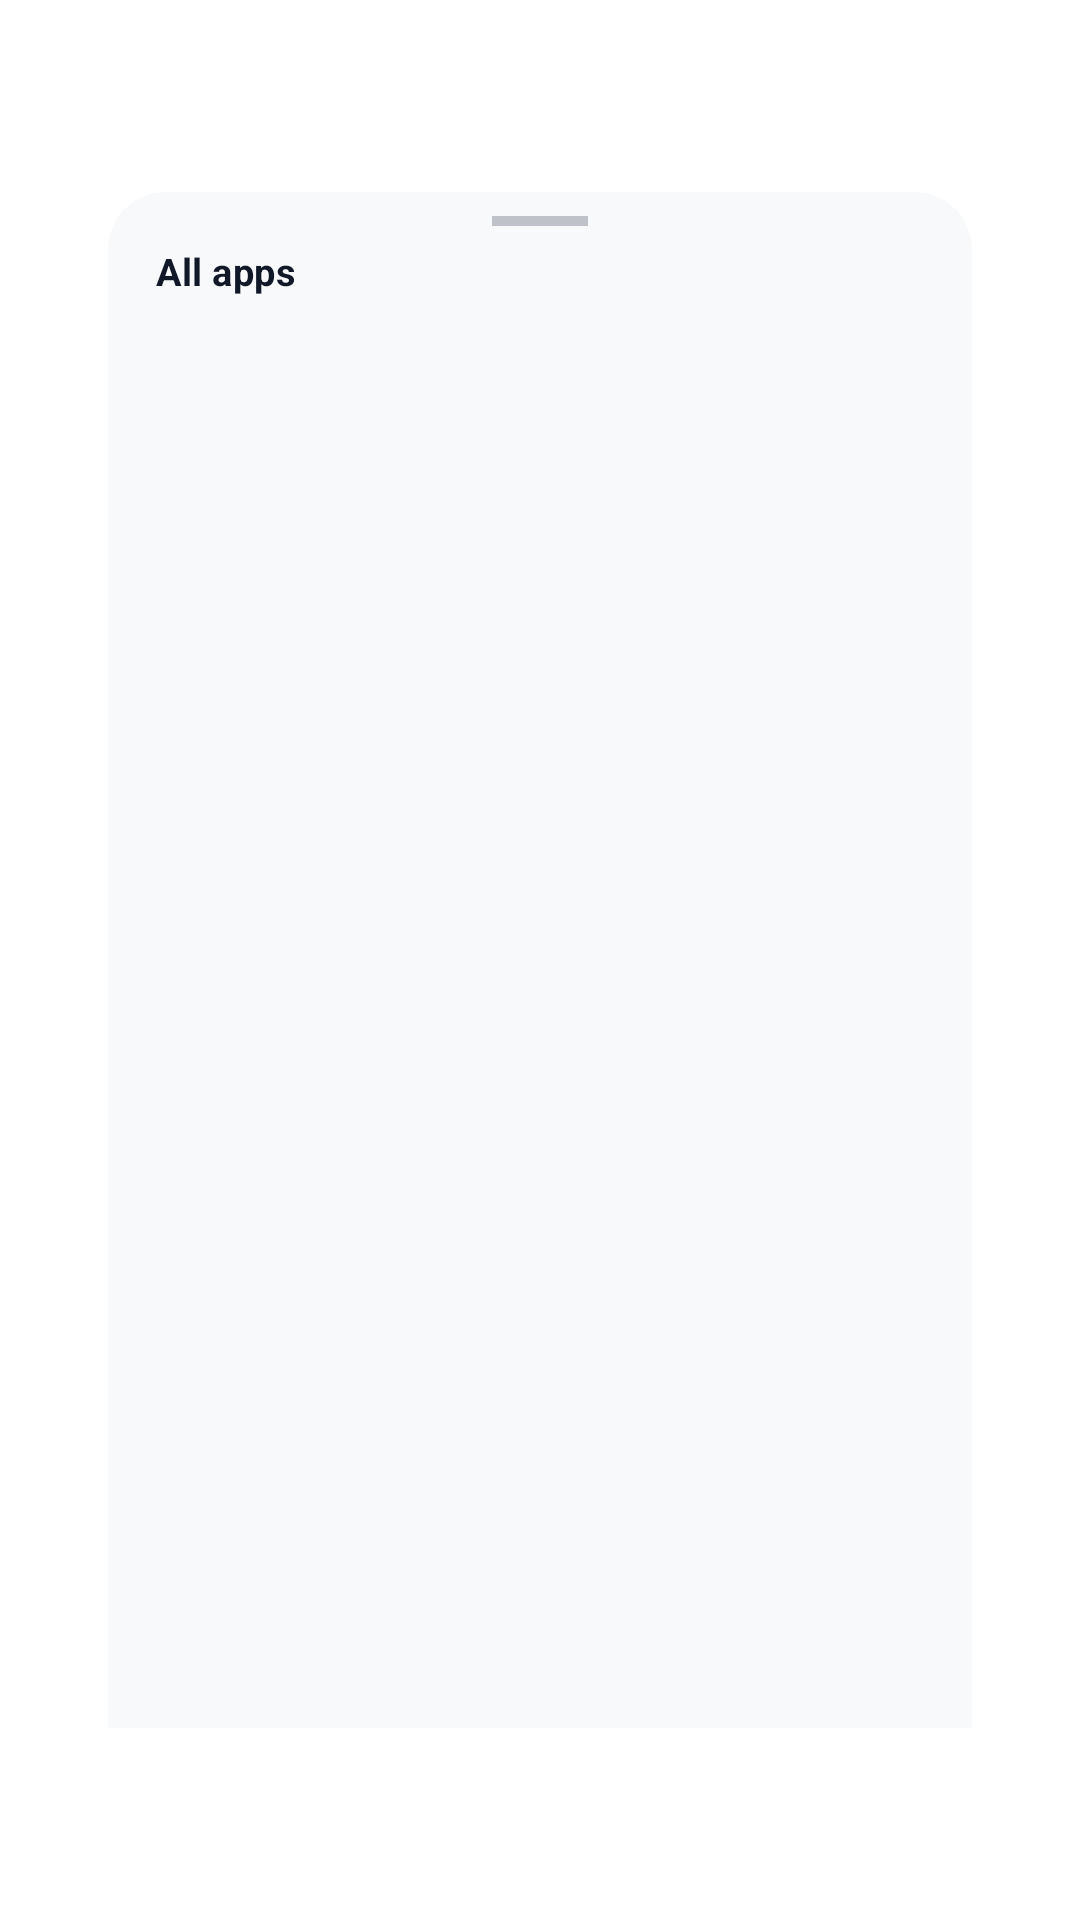

Android layout source for this screen:
<!-- AndroidManifest.xml: application theme Theme.LauncherTs13 -->
<!-- res/layout/fragment_app_drawer.xml -->
<?xml version="1.0" encoding="utf-8"?>
<LinearLayout
    xmlns:android="http://schemas.android.com/apk/res/android"
    android:layout_width="match_parent"
    android:layout_marginHorizontal="42dp"
    android:layout_height="wrap_content"
    android:orientation="vertical"
    android:scaleX="0.8"
    android:scaleY="0.8"
    android:background="@drawable/bg_drawer">

    
    <View
        android:layout_width="40dp"
        android:layout_height="4dp"
        android:layout_gravity="center_horizontal"
        android:layout_marginTop="10dp"
        android:layout_marginBottom="8dp"
        android:background="@color/drawer_handle"
        android:alpha="0.4" />

    
    <TextView
        android:layout_width="wrap_content"
        android:layout_height="wrap_content"
        android:layout_marginStart="20dp"
        android:layout_marginBottom="12dp"
        android:text="@string/all_apps"
        android:textColor="@color/drawer_text"
        android:textSize="16sp"
        android:textStyle="bold" />

    
    <androidx.recyclerview.widget.RecyclerView
        android:id="@+id/rv_drawer_apps"
        android:layout_width="match_parent"
        android:layout_height="match_parent"
        android:paddingHorizontal="8dp"
        android:paddingBottom="24dp"
        android:clipToPadding="false" />

</LinearLayout>
<!-- resources referenced by this layout -->
<resources>
  <color name="drawer_handle">@color/gray_650</color>
  <color name="drawer_text">#111827</color>
  <!-- drawable bg_drawer (drawable) -->
  <?xml version="1.0" encoding="utf-8"?>
  <shape xmlns:android="http://schemas.android.com/apk/res/android"
      android:shape="rectangle">
      <solid android:color="@color/drawer_bg" />
      <corners
          android:topLeftRadius="24dp"
          android:topRightRadius="24dp" />
  </shape>
  <string name="all_apps">All apps</string>
  <style name="Theme.LauncherTs13" parent="Theme.MaterialComponents.DayNight.NoActionBar">
          <item name="colorPrimary">@color/dock_logo_color</item>
          <item name="colorPrimaryVariant">@color/dock_logo_color</item>
          <item name="colorOnPrimary">@color/white</item>
          <item name="colorSecondary">@color/teal_200</item>
          <item name="colorSecondaryVariant">@color/teal_700</item>
          <item name="colorOnSecondary">@color/black</item>
          <item name="android:windowBackground">@android:color/transparent</item>
          <item name="android:windowIsTranslucent">true</item>
          <item name="android:windowShowWallpaper">true</item>
          <item name="android:statusBarColor">@android:color/transparent</item>
          <item name="android:navigationBarColor">@android:color/transparent</item>
          <item name="android:windowLayoutInDisplayCutoutMode" tools:targetApi="o_mr1">shortEdges</item>
      </style>
  <color name="gray_650">#6B7280</color>
  <color name="drawer_bg">@color/gray_100</color>
  <color name="dock_logo_color">@color/blue_orbys</color>
  <color name="white">#FFFFFFFF</color>
  <color name="teal_200">#FF03DAC5</color>
  <color name="teal_700">#FF018786</color>
  <color name="black">#FF000000</color>
  <color name="gray_100">#F8F9FA</color>
  <color name="blue_orbys">#1A2363</color>
</resources>
